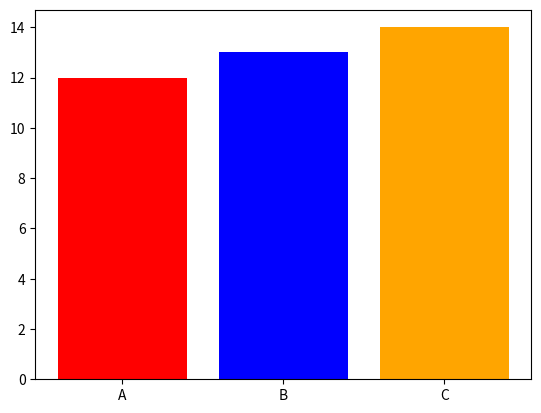

The matplotlib source for this figure:
from matplotlib import pyplot as plt
import numpy as np


class i2dplot:
    def __init__(self) -> None:
        self.x = []
        self.y = []
        self.z = []

    def start_plot(self) -> None:
        self.x = np.linspace(0, 10 * np.pi, 1000)
        self.y = np.sin(self.x)
        fig, ax = plt.subplots()
        ax.plot(self.x, self.y)
        ax.set_title("Sine Wave")
        plt.show()
        plt.close(fig)

    def bar_plot(self) -> None:
        self.x = np.linspace(1, 10, 10)
        self.y = np.random.uniform(1, 10, 10)
        fig, ax = plt.subplots()
        ax.bar(self.x, self.y)
        ax.set_title("Bar Plot")
        plt.show()
        plt.close(fig)

    def image(self) -> None:
        self.z = np.random.uniform(0, 1, (8, 8))
        fig, ax = plt.subplots()
        ax.imshow(self.z, cmap="viridis")
        ax.set_title("Image")
        plt.show()
        plt.close(fig)

    def piechart(self) -> None:
        self.z = np.random.uniform(0, 1, 4)
        fig, ax = plt.subplots()
        ax.pie(self.z, labels=["A", "B", "C", "D"], autopct="%1.1f%%")
        ax.set_title("Pie Chart")
        plt.show()
        plt.close(fig)

    def histogram(self) -> None:
        self.z = np.random.normal(0, 1, 100)
        fig, ax = plt.subplots()
        ax.hist(self.z, bins=10)
        ax.set_title("Histogram")
        plt.show()
        plt.close(fig)

    def errorbar(self) -> None:
        self.x = np.arange(5)
        self.y = np.random.uniform(0, 1, 5)
        fig, ax = plt.subplots()
        ax.errorbar(self.x, self.y, self.y / 4)
        plt.show()
        plt.close()

    def contourf(self) -> None:
        self.z = np.random.uniform(0, 1, (8, 8))
        fig, ax = plt.subplots()
        ax.contourf(self.z)
        plt.show()
        plt.close()

    def boxplot(self) -> None:
        self.z = np.random.normal(0, 1, (100, 3))
        fig, ax = plt.subplots()
        ax.boxplot(self.z)
        plt.show()
        fig.savefig("mypic.png", dpi=300)
        plt.close()

    def bar_plot_colored(self) -> None:
        categories = ["A", "B", "C"]
        colors = ["red", "blue", "orange"]
        values = [12, 13, 14]
        plt.bar(categories, values, color=colors)
        plt.show()
        plt.close()


def main():
    plot = i2dplot()
    plot.bar_plot_colored()


if __name__ == "__main__":
    main()
